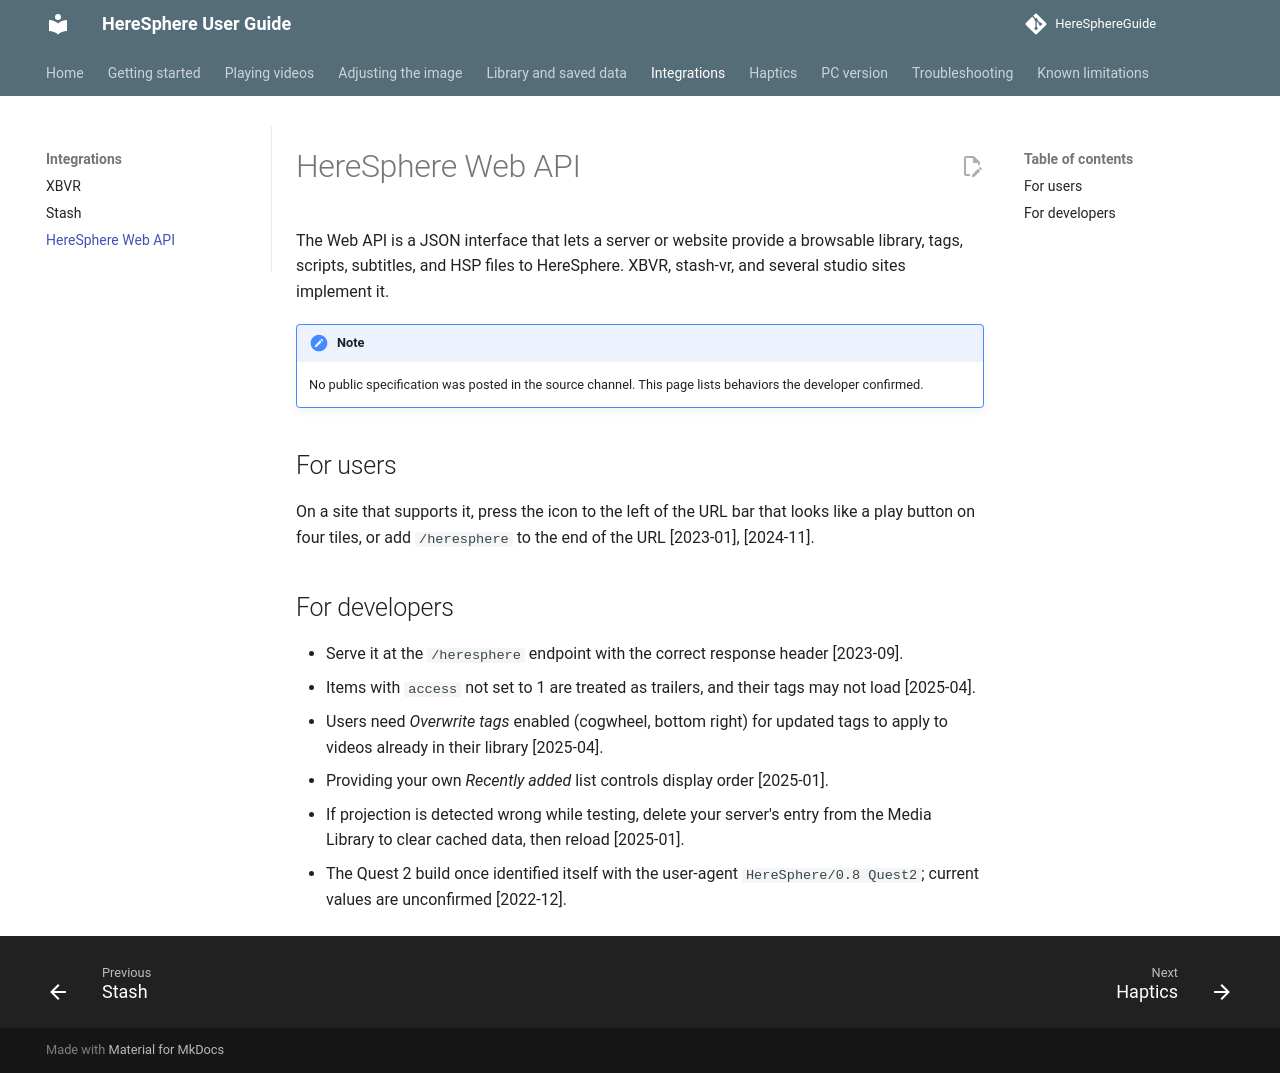

repository: nonheinous/HereSphereGuide · page: integrations/web-api/index.html · generator: mkdocs

# HereSphere Web API

The Web API is a JSON interface that lets a server or website provide a browsable library, tags, scripts, subtitles, and HSP files to HereSphere. XBVR, stash-vr, and several studio sites implement it.

!!! note
    No public specification was posted in the source channel. This page lists behaviors the developer confirmed.

## For users

On a site that supports it, press the icon to the left of the URL bar that looks like a play button on four tiles, or add `/heresphere` to the end of the URL [2023-01], [2024-11].

## For developers

- Serve it at the `/heresphere` endpoint with the correct response header [2023-09].
- Items with `access` not set to 1 are treated as trailers, and their tags may not load [2025-04].
- Users need *Overwrite tags* enabled (cogwheel, bottom right) for updated tags to apply to videos already in their library [2025-04].
- Providing your own *Recently added* list controls display order [2025-01].
- If projection is detected wrong while testing, delete your server's entry from the Media Library to clear cached data, then reload [2025-01].
- The Quest 2 build once identified itself with the user-agent `HereSphere/0.8 Quest2`; current values are unconfirmed [2022-12].
